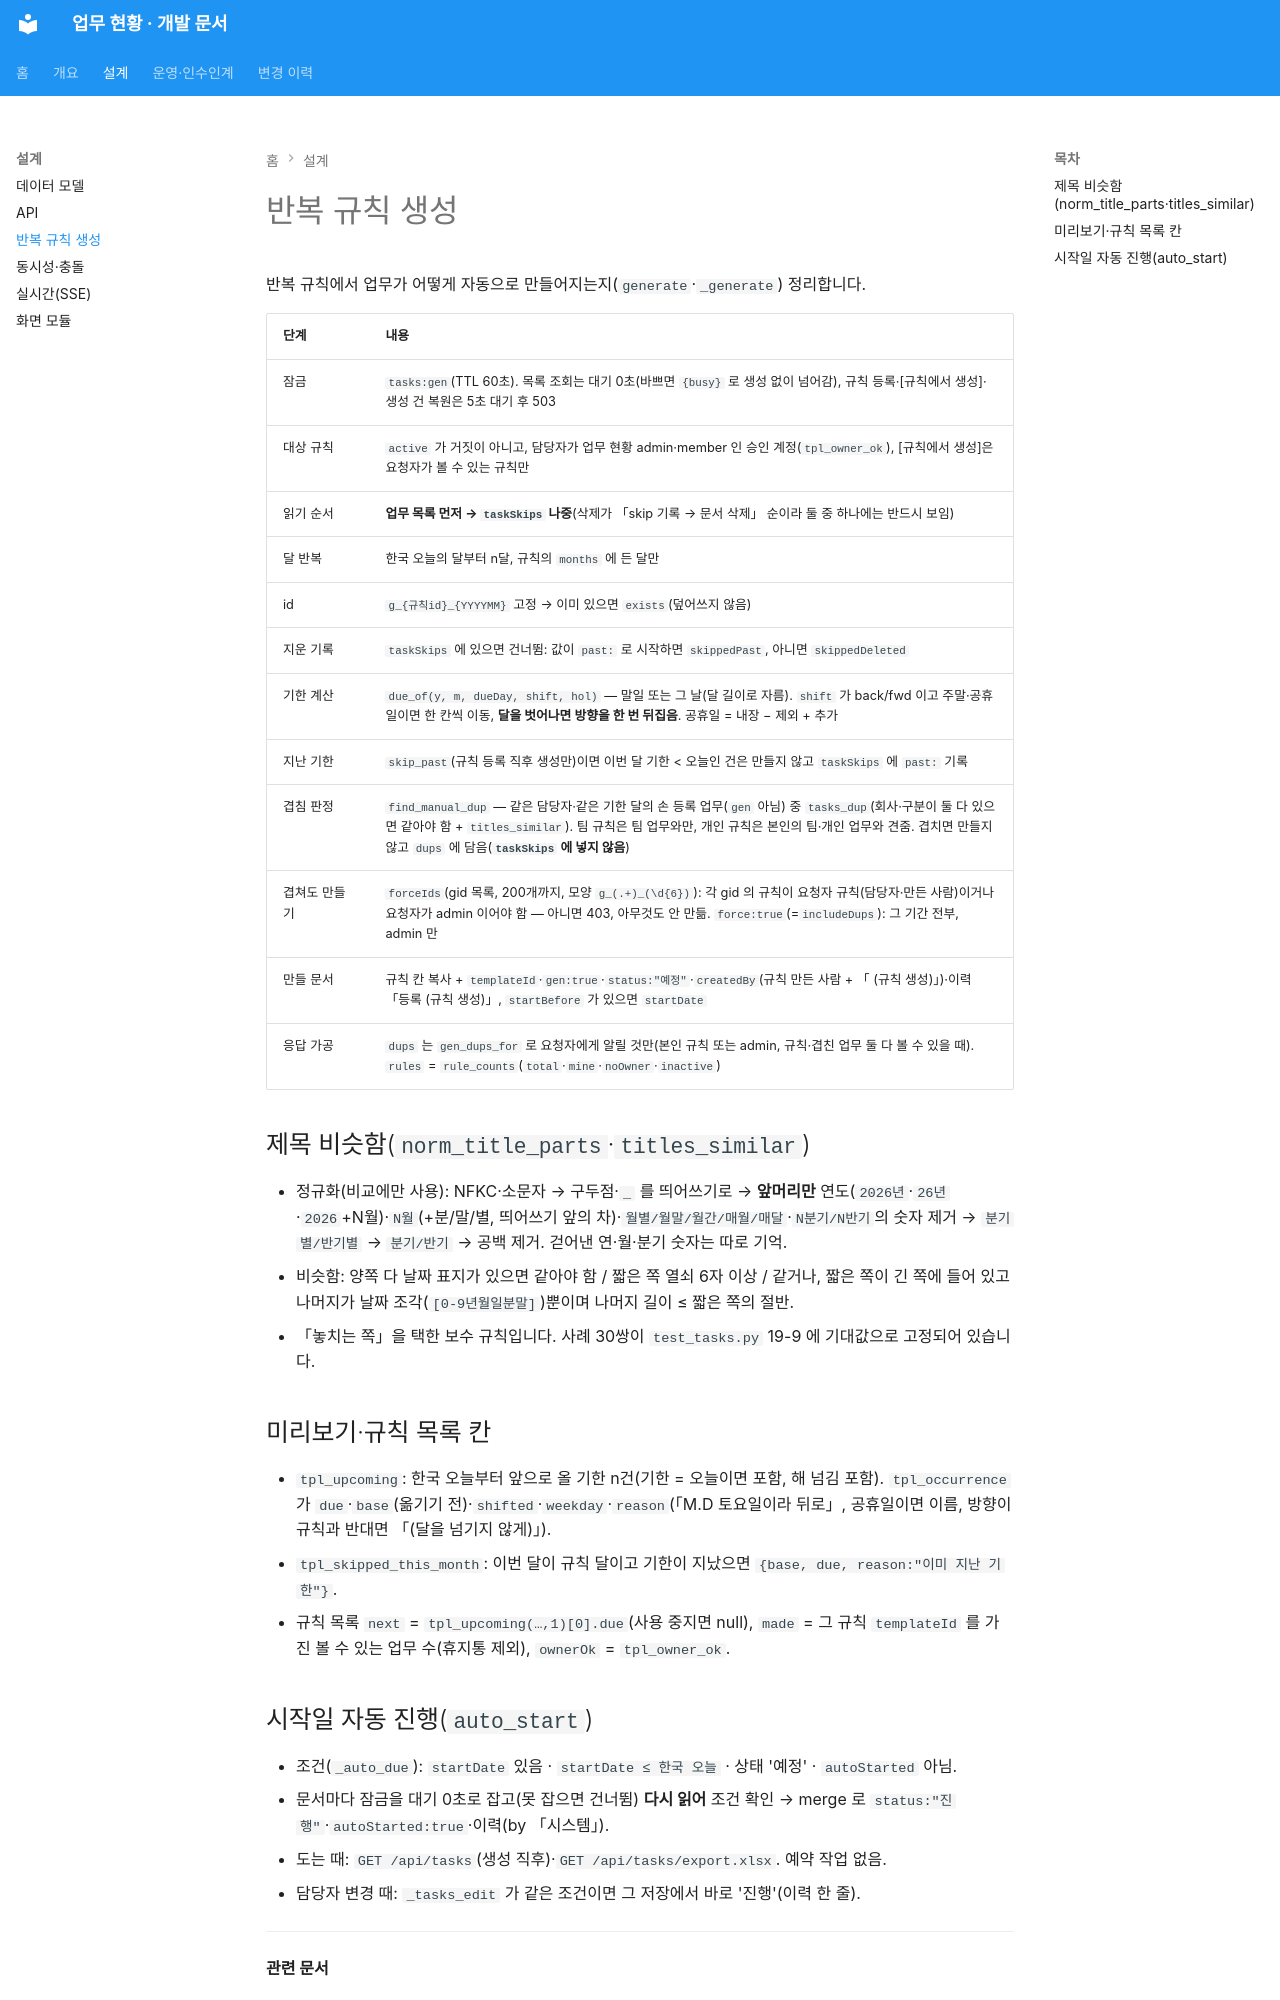

repository: SinokorOfficial/finance-team-tasks-docs · page: generate/index.html · generator: mkdocs

# 반복 규칙 생성

반복 규칙에서 업무가 어떻게 자동으로 만들어지는지(`generate`·`_generate`) 정리합니다.


| 단계 | 내용 |
|---|---|
| 잠금 | `tasks:gen`(TTL 60초). 목록 조회는 대기 0초(바쁘면 `{busy}` 로 생성 없이 넘어감), 규칙 등록·[규칙에서 생성]·생성 건 복원은 5초 대기 후 503 |
| 대상 규칙 | `active` 가 거짓이 아니고, 담당자가 업무 현황 admin·member 인 승인 계정(`tpl_owner_ok`), [규칙에서 생성]은 요청자가 볼 수 있는 규칙만 |
| 읽기 순서 | **업무 목록 먼저 → `taskSkips` 나중**(삭제가 「skip 기록 → 문서 삭제」 순이라 둘 중 하나에는 반드시 보임) |
| 달 반복 | 한국 오늘의 달부터 n달, 규칙의 `months` 에 든 달만 |
| id | `g_{규칙id}_{YYYYMM}` 고정 → 이미 있으면 `exists`(덮어쓰지 않음) |
| 지운 기록 | `taskSkips` 에 있으면 건너뜀: 값이 `past:` 로 시작하면 `skippedPast`, 아니면 `skippedDeleted` |
| 기한 계산 | `due_of(y, m, dueDay, shift, hol)` — 말일 또는 그 날(달 길이로 자름). `shift` 가 back/fwd 이고 주말·공휴일이면 한 칸씩 이동, **달을 벗어나면 방향을 한 번 뒤집음**. 공휴일 = 내장 − 제외 + 추가 |
| 지난 기한 | `skip_past`(규칙 등록 직후 생성만)이면 이번 달 기한 < 오늘인 건은 만들지 않고 `taskSkips` 에 `past:` 기록 |
| 겹침 판정 | `find_manual_dup` — 같은 담당자·같은 기한 달의 손 등록 업무(`gen` 아님) 중 `tasks_dup`(회사·구분이 둘 다 있으면 같아야 함 + `titles_similar`). 팀 규칙은 팀 업무와만, 개인 규칙은 본인의 팀·개인 업무와 견줌. 겹치면 만들지 않고 `dups` 에 담음(**`taskSkips` 에 넣지 않음**) |
| 겹쳐도 만들기 | `forceIds`(gid 목록, 200개까지, 모양 `g_(.+)_(\d{6})`): 각 gid 의 규칙이 요청자 규칙(담당자·만든 사람)이거나 요청자가 admin 이어야 함 — 아니면 403, 아무것도 안 만듦. `force:true`(=`includeDups`): 그 기간 전부, admin 만 |
| 만들 문서 | 규칙 칸 복사 + `templateId`·`gen:true`·`status:"예정"`·`createdBy`(규칙 만든 사람 + 「 (규칙 생성)」)·이력 「등록 (규칙 생성)」, `startBefore` 가 있으면 `startDate` |
| 응답 가공 | `dups` 는 `gen_dups_for` 로 요청자에게 알릴 것만(본인 규칙 또는 admin, 규칙·겹친 업무 둘 다 볼 수 있을 때). `rules` = `rule_counts`(`total`·`mine`·`noOwner`·`inactive`) |

## 제목 비슷함(`norm_title_parts`·`titles_similar`)

- 정규화(비교에만 사용): NFKC·소문자 → 구두점·`_` 를 띄어쓰기로 → **앞머리만** 연도(`2026년`·`26년`·`2026 `+N월)·`N월`(+분/말/별, 띄어쓰기 앞의 차)·`월별/월말/월간/매월/매달`·`N분기/N반기`의 숫자 제거 → `분기별/반기별` → `분기/반기` → 공백 제거. 걷어낸 연·월·분기 숫자는 따로 기억.
- 비슷함: 양쪽 다 날짜 표지가 있으면 같아야 함 / 짧은 쪽 열쇠 6자 이상 / 같거나, 짧은 쪽이 긴 쪽에 들어 있고 나머지가 날짜 조각(`[0-9년월일분말]`)뿐이며 나머지 길이 ≤ 짧은 쪽의 절반.
- 「놓치는 쪽」을 택한 보수 규칙입니다. 사례 30쌍이 `test_tasks.py` 19-9 에 기대값으로 고정되어 있습니다.

## 미리보기·규칙 목록 칸

- `tpl_upcoming`: 한국 오늘부터 앞으로 올 기한 n건(기한 = 오늘이면 포함, 해 넘김 포함). `tpl_occurrence` 가 `due`·`base`(옮기기 전)·`shifted`·`weekday`·`reason`(「M.D 토요일이라 뒤로」, 공휴일이면 이름, 방향이 규칙과 반대면 「(달을 넘기지 않게)」).
- `tpl_skipped_this_month`: 이번 달이 규칙 달이고 기한이 지났으면 `{base, due, reason:"이미 지난 기한"}`.
- 규칙 목록 `next` = `tpl_upcoming(…,1)[0].due`(사용 중지면 null), `made` = 그 규칙 `templateId` 를 가진 볼 수 있는 업무 수(휴지통 제외), `ownerOk` = `tpl_owner_ok`.
